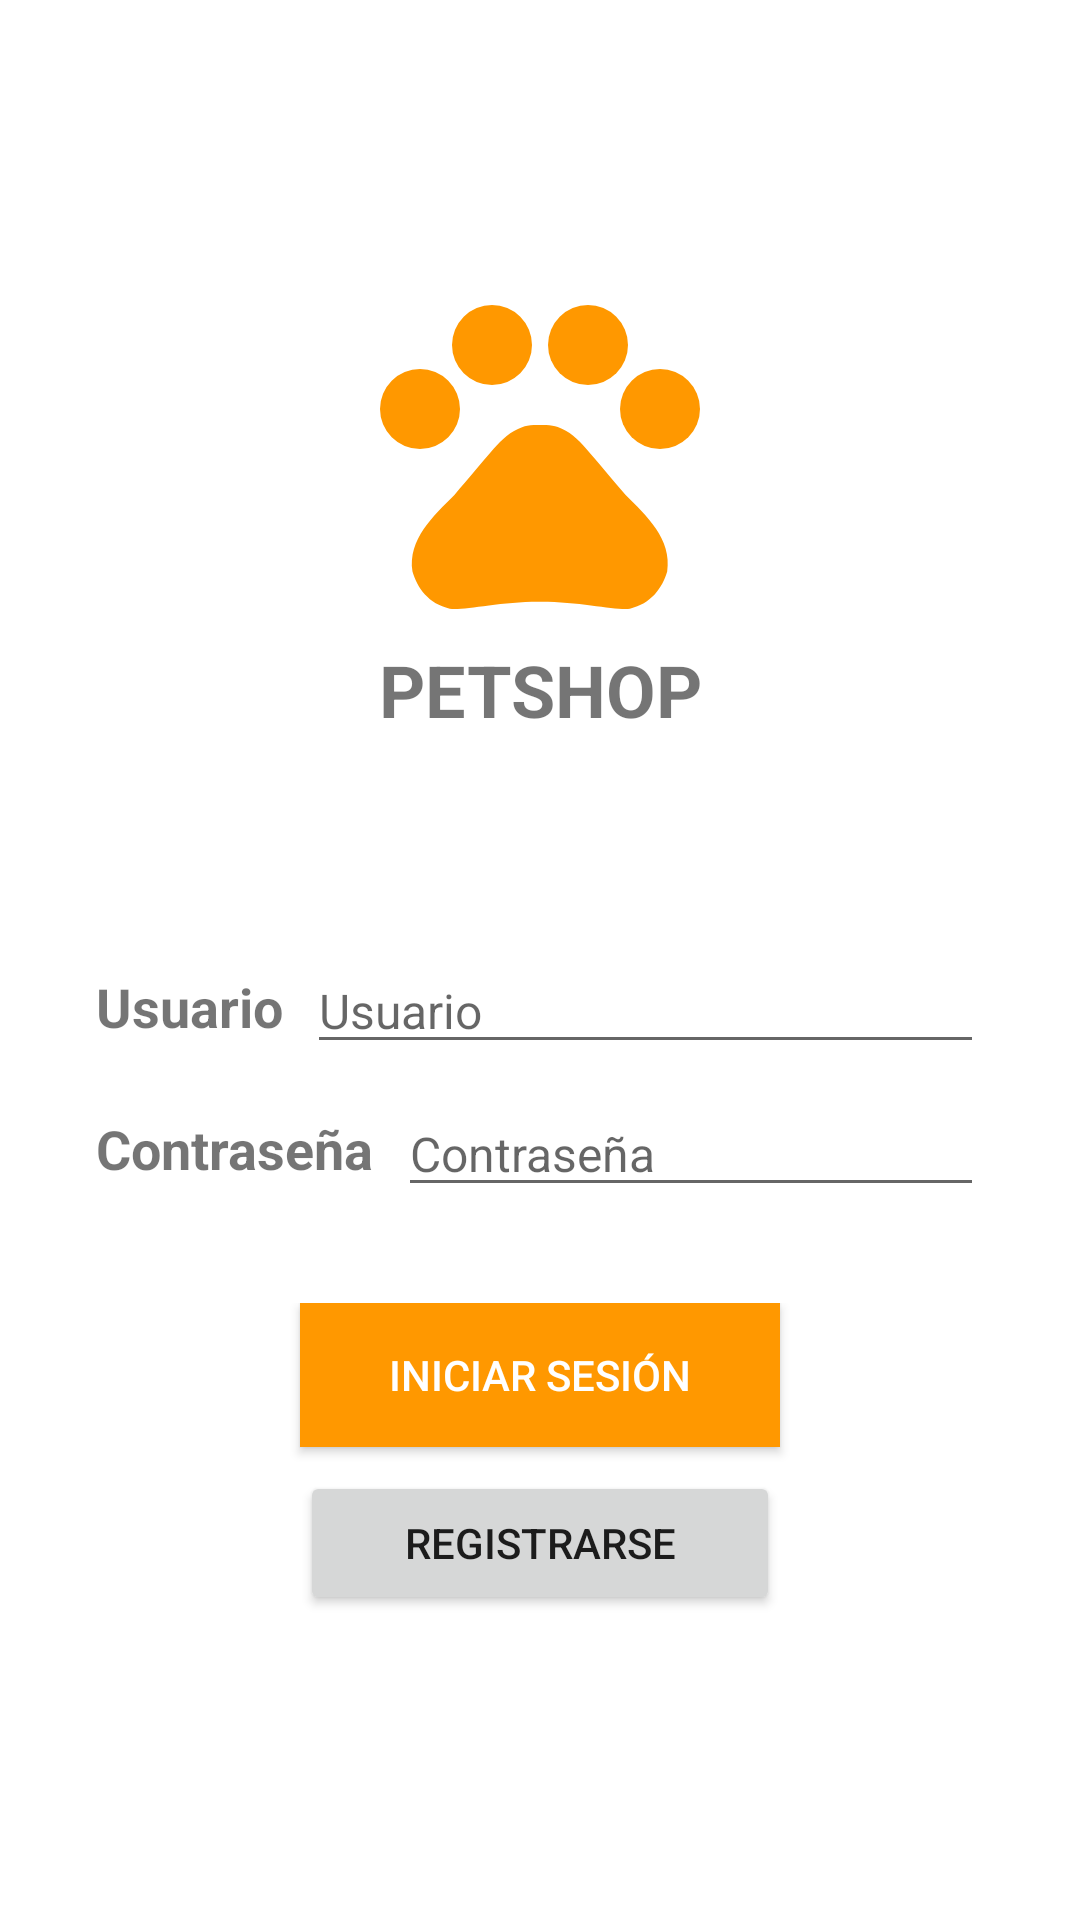

Produce the Android XML layout that renders to this screen, including the resource entries it uses.
<!-- AndroidManifest.xml: application theme Theme.PetShop -->
<!-- res/layout/activity_login.xml -->
<?xml version="1.0" encoding="utf-8"?>
<androidx.constraintlayout.widget.ConstraintLayout
    xmlns:android="http://schemas.android.com/apk/res/android"
    xmlns:app="http://schemas.android.com/apk/res-auto"
    xmlns:tools="http://schemas.android.com/tools"
    android:layout_width="match_parent"
    android:layout_height="match_parent"
    tools:context=".ActivityLogin">

    
    <androidx.constraintlayout.widget.ConstraintLayout
        android:id="@+id/login_layoutLogo"
        android:layout_width="match_parent"
        android:layout_height="wrap_content"
        android:layout_marginTop="16dp"
        app:layout_constraintTop_toTopOf="parent"
        app:layout_constraintBottom_toTopOf="@id/login_layoutLogin">

        <ImageView
            android:id="@+id/login_logoImageView"
            android:src="@drawable/ic_loginlogo"
            android:layout_width="match_parent"
            android:layout_height="128dp"
            app:layout_constraintTop_toTopOf="parent"
            app:layout_constraintBottom_toTopOf="@id/login_titleTextView"
            app:tint="@color/colorMain" />

        <TextView
            android:id="@+id/login_titleTextView"
            android:layout_width="match_parent"
            android:layout_height="wrap_content"
            android:textAlignment="center"
            android:text="@string/login_title_text"
            android:textSize="24dp"
            android:textStyle="bold"
            app:layout_constraintTop_toBottomOf="@id/login_logoImageView"
            app:layout_constraintBottom_toTopOf="parent"/>

    </androidx.constraintlayout.widget.ConstraintLayout>

    
    <androidx.constraintlayout.widget.ConstraintLayout
        android:id="@+id/login_layoutLogin"
        android:layout_width="match_parent"
        android:layout_height="wrap_content"
        android:layout_marginBottom="32dp"
        app:layout_constraintTop_toBottomOf="@id/login_layoutLogo"
        app:layout_constraintBottom_toBottomOf="parent">

        
        <androidx.constraintlayout.widget.ConstraintLayout
            android:id="@+id/login_layoutForm"
            android:layout_width="match_parent"
            android:layout_height="wrap_content"
            android:layout_marginLeft="32dp"
            android:layout_marginRight="32dp"
            android:layout_marginBottom="32dp"
            app:layout_constraintTop_toTopOf="parent"
            app:layout_constraintBottom_toTopOf="@id/login_layoutButtons">

            <TextView
                android:id="@+id/login_usernameTextView"
                android:text="@string/login_username_text"
                android:layout_marginEnd="8dp"
                android:textSize="18sp"
                android:textStyle="bold"
                android:layout_width="wrap_content"
                android:layout_height="wrap_content"
                app:layout_constraintTop_toTopOf="parent"
                app:layout_constraintBottom_toTopOf="@id/login_passwordTextView"
                app:layout_constraintStart_toStartOf="parent"
                app:layout_constraintEnd_toStartOf="@+id/login_usernameEditText"/>

            <EditText
                android:id="@+id/login_usernameEditText"
                android:hint="@string/login_username_text"
                android:inputType="textEmailAddress"
                android:textSize="16sp"
                android:layout_width="0dp"
                android:layout_height="wrap_content"
                app:layout_constraintTop_toTopOf="@id/login_usernameTextView"
                app:layout_constraintBottom_toBottomOf="@id/login_usernameTextView"
                app:layout_constraintStart_toEndOf="@id/login_usernameTextView"
                app:layout_constraintEnd_toEndOf="parent"/>

            <TextView
                android:id="@+id/login_passwordTextView"
                android:text="@string/login_password_text"
                android:layout_marginTop="16dp"
                android:layout_marginEnd="8dp"
                android:textSize="18sp"
                android:textStyle="bold"
                android:layout_width="wrap_content"
                android:layout_height="wrap_content"
                app:layout_constraintTop_toBottomOf="@id/login_usernameTextView"
                app:layout_constraintBottom_toBottomOf="parent"
                app:layout_constraintStart_toStartOf="parent"
                app:layout_constraintEnd_toStartOf="@id/login_passwordEditText" />

            <EditText
                android:id="@+id/login_passwordEditText"
                android:hint="@string/login_password_text"
                android:inputType="textPassword"
                android:textSize="16sp"
                android:layout_width="0dp"
                android:layout_height="wrap_content"
                app:layout_constraintTop_toTopOf="@id/login_passwordTextView"
                app:layout_constraintBottom_toBottomOf="@id/login_passwordTextView"
                app:layout_constraintStart_toEndOf="@id/login_passwordTextView"
                app:layout_constraintEnd_toEndOf="parent"/>

        </androidx.constraintlayout.widget.ConstraintLayout>

        
        <androidx.constraintlayout.widget.ConstraintLayout
            android:id="@+id/login_layoutButtons"
            android:layout_width="match_parent"
            android:layout_height="wrap_content"
            app:layout_constraintTop_toBottomOf="@id/login_layoutForm"
            app:layout_constraintBottom_toBottomOf="parent">

            <androidx.appcompat.widget.AppCompatButton
                android:id="@+id/login_loginButton"
                android:text="@string/login_buttonLogin_text"
                android:background="@color/colorMain"
                android:textColor="@color/white"
                android:layout_width="160dp"
                android:layout_height="wrap_content"
                app:layout_constraintStart_toStartOf="parent"
                app:layout_constraintEnd_toEndOf="parent"
                app:layout_constraintTop_toTopOf="parent"
                app:layout_constraintBottom_toTopOf="@id/login_RegisterButton"/>

            <androidx.appcompat.widget.AppCompatButton
                android:id="@+id/login_RegisterButton"
                android:text="@string/login_buttonRegister_text"
                android:layout_marginTop="8dp"
                android:layout_width="160dp"
                android:layout_height="wrap_content"
                app:layout_constraintStart_toStartOf="parent"
                app:layout_constraintEnd_toEndOf="parent"
                app:layout_constraintTop_toBottomOf="@id/login_loginButton"
                app:layout_constraintBottom_toBottomOf="parent"/>

        </androidx.constraintlayout.widget.ConstraintLayout>

    </androidx.constraintlayout.widget.ConstraintLayout>

    
    <androidx.constraintlayout.widget.ConstraintLayout
        android:id="@+id/login_loadingFeedbackLayout"
        android:layout_width="match_parent"
        android:layout_height="match_parent"
        android:background="@color/loadingBackground"
        android:elevation="10dp"
        android:visibility="gone">

        <LinearLayout
            android:layout_width="wrap_content"
            android:layout_height="wrap_content"
            app:layout_constraintStart_toStartOf="parent"
            app:layout_constraintEnd_toEndOf="parent"
            app:layout_constraintTop_toTopOf="parent"
            app:layout_constraintBottom_toBottomOf="parent"
            android:background="@color/white"
            android:orientation="vertical"
            android:padding="30dp"
            android:focusable="true">

            <ProgressBar
                android:layout_width="match_parent"
                android:layout_height="match_parent"
                android:indeterminate="true"/>

            <TextView
                android:layout_width="match_parent"
                android:layout_height="match_parent"
                android:text="@string/loadingFeedback"/>

        </LinearLayout>

    </androidx.constraintlayout.widget.ConstraintLayout>

</androidx.constraintlayout.widget.ConstraintLayout>
<!-- resources referenced by this layout -->
<resources>
  <color name="colorMain">#FF9800</color>
  <color name="loadingBackground">#32000000</color>
  <color name="white">#FFFFFFFF</color>
  <!-- drawable ic_loginlogo (drawable) -->
  <vector android:height="256dp" android:tint="#FFFFFF"
      android:viewportHeight="24" android:viewportWidth="24"
      android:width="256dp" xmlns:android="http://schemas.android.com/apk/res/android">
      <path android:fillColor="@android:color/white" android:pathData="M4.5,9.5m-2.5,0a2.5,2.5 0,1 1,5 0a2.5,2.5 0,1 1,-5 0"/>
      <path android:fillColor="@android:color/white" android:pathData="M9,5.5m-2.5,0a2.5,2.5 0,1 1,5 0a2.5,2.5 0,1 1,-5 0"/>
      <path android:fillColor="@android:color/white" android:pathData="M15,5.5m-2.5,0a2.5,2.5 0,1 1,5 0a2.5,2.5 0,1 1,-5 0"/>
      <path android:fillColor="@android:color/white" android:pathData="M19.5,9.5m-2.5,0a2.5,2.5 0,1 1,5 0a2.5,2.5 0,1 1,-5 0"/>
      <path android:fillColor="@android:color/white" android:pathData="M17.34,14.86c-0.87,-1.02 -1.6,-1.89 -2.48,-2.91 -0.46,-0.54 -1.05,-1.08 -1.75,-1.32 -0.11,-0.04 -0.22,-0.07 -0.33,-0.09 -0.25,-0.04 -0.52,-0.04 -0.78,-0.04s-0.53,0 -0.79,0.05c-0.11,0.02 -0.22,0.05 -0.33,0.09 -0.7,0.24 -1.28,0.78 -1.75,1.32 -0.87,1.02 -1.6,1.89 -2.48,2.91 -1.31,1.31 -2.92,2.76 -2.62,4.79 0.29,1.02 1.02,2.03 2.33,2.32 0.73,0.15 3.06,-0.44 5.54,-0.44h0.18c2.48,0 4.81,0.58 5.54,0.44 1.31,-0.29 2.04,-1.31 2.33,-2.32 0.31,-2.04 -1.3,-3.49 -2.61,-4.8z"/>
  </vector>
  <string name="loadingFeedback">Cargando</string>
  <string name="login_buttonLogin_text">Iniciar sesión</string>
  <string name="login_buttonRegister_text">Registrarse</string>
  <string name="login_password_text">Contraseña</string>
  <string name="login_title_text">PETSHOP</string>
  <string name="login_username_text">Usuario</string>
  <style name="Theme.PetShop" parent="Theme.MaterialComponents.Light.DarkActionBar">
          
          <item name="colorPrimary">@color/colorMain</item>
          <item name="colorPrimaryVariant">@color/colorMain</item>
          <item name="colorOnPrimary">@color/white</item>
          
          <item name="colorSecondary">@color/colorMain</item>
          <item name="colorSecondaryVariant">@color/colorMain</item>
          <item name="colorOnSecondary">@color/black</item>
          
          <item name="android:statusBarColor" tools:targetApi="l">?attr/colorPrimaryVariant</item>
          
          <item name="windowActionBar">false</item>
          <item name="windowNoTitle">true</item>
      </style>
  <color name="black">#FF000000</color>
</resources>
